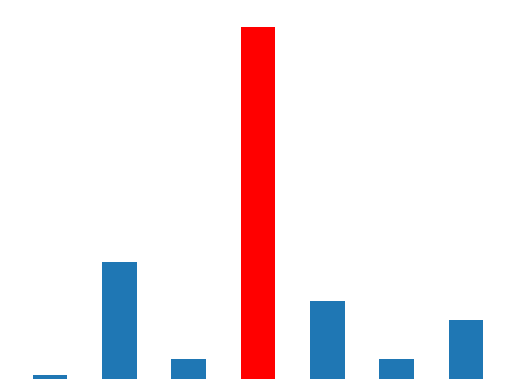

Source code (Python): (Note: this script raises an exception after producing the figure.)
import matplotlib.pyplot as plt

values = [0.1, 3, 0.5, 9, 2, 0.5, 1.5]

plt.bar([i for i in range(len(values))], values, width=0.5)
plt.bar([3], values[3], width=0.5, color="r")
plt.axis(False)
plt.savefig("Panels/Panel-2/action_values.jpg")
plt.show()


